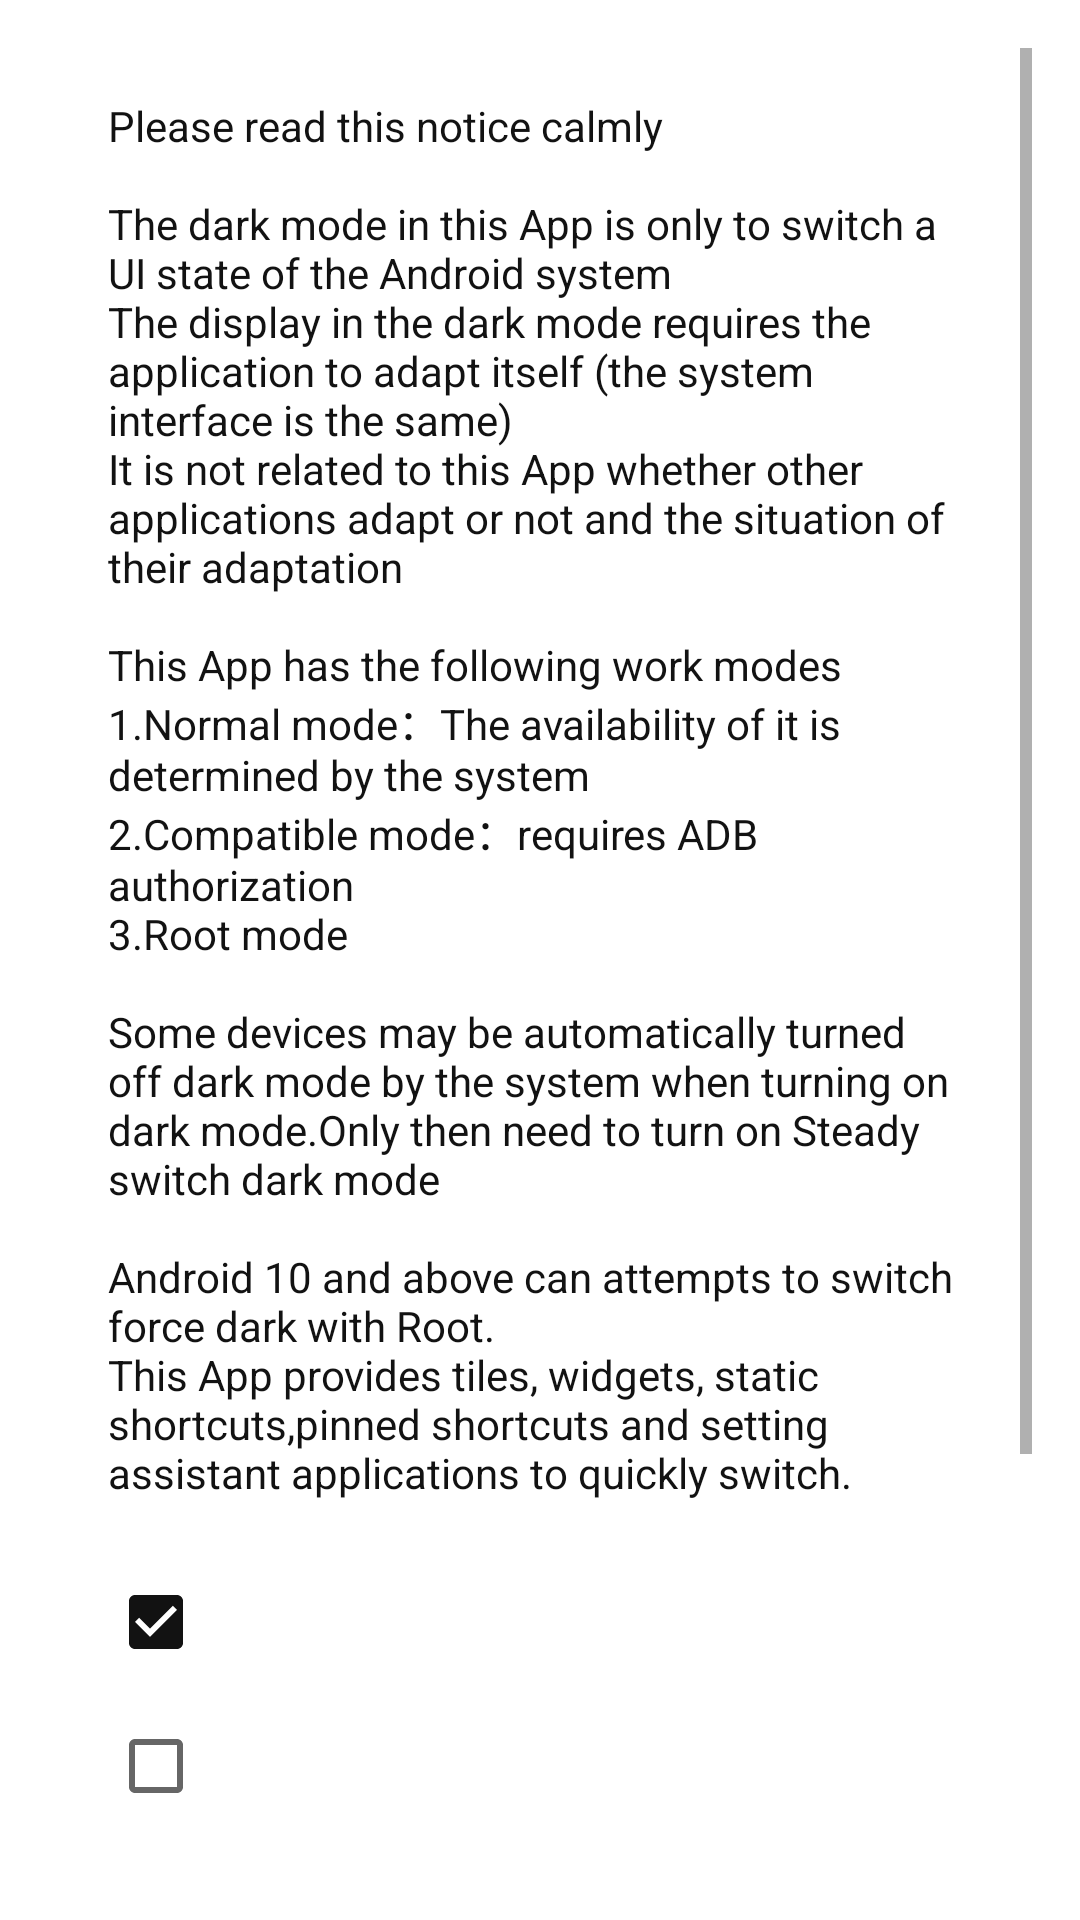

This screen was rendered from an Android layout file. Write that file and the resources it references.
<!-- AndroidManifest.xml: application theme AppTheme -->
<!-- res/layout/confirm_checkbox.xml -->
<?xml version="1.0" encoding="utf-8"?>
<ScrollView xmlns:android="http://schemas.android.com/apk/res/android"
    android:layout_width="match_parent"
    android:layout_height="wrap_content"
    android:orientation="vertical">

    <LinearLayout
        android:layout_width="wrap_content"
        android:layout_height="wrap_content"
        android:orientation="vertical"
        android:paddingStart="20dp"
        android:paddingEnd="20dp">

        <TextView
            android:layout_width="wrap_content"
            android:layout_height="wrap_content"
            android:text="@string/tv_instructions_before_use"
            android:textColor="@color/rBackground" />

        <CheckBox
            android:id="@+id/confirm_checkboxBugreport"
            android:layout_width="wrap_content"
            android:layout_height="wrap_content"
            android:checked="true"
            android:textSize="16sp" />

        <LinearLayout
            android:id="@+id/checkboxParrent"
            android:layout_width="wrap_content"
            android:layout_height="wrap_content"
            android:orientation="vertical">


            <CheckBox
                android:id="@+id/confirm_checkbox1"
                android:layout_width="wrap_content"
                android:layout_height="wrap_content"
                android:checked="false"
                android:textSize="16sp"
                android:textStyle="bold" />

            <CheckBox
                android:id="@+id/confirm_checkbox2"
                android:layout_width="wrap_content"
                android:layout_height="wrap_content"
                android:checked="false"
                android:textSize="16sp" />

            <CheckBox
                android:id="@+id/confirm_checkbox3"
                android:layout_width="wrap_content"
                android:layout_height="wrap_content"
                android:checked="false"
                android:textSize="16sp" />

            <CheckBox
                android:id="@+id/confirm_checkbox4"
                android:layout_width="wrap_content"
                android:layout_height="wrap_content"
                android:checked="false"
                android:textSize="16sp"
                android:textStyle="bold" />

            <CheckBox
                android:id="@+id/confirm_checkbox_last"
                android:layout_width="wrap_content"
                android:layout_height="wrap_content"
                android:checked="false"
                android:textSize="16sp" />
        </LinearLayout>

    </LinearLayout>
</ScrollView>
<!-- resources referenced by this layout -->
<resources>
  <color name="rBackground">#121212</color>
  <string name="tv_instructions_before_use">
          \nPlease read this notice calmly\n
          \nThe dark mode in this App is only to switch a UI state of the Android system
          \nThe display in the dark mode requires the application to adapt itself (the system interface is the same)
          \nIt is not related to this App whether other applications adapt or not and the situation of their adaptation\n
          \nThis App has the following work modes
          \n1.Normal mode：The availability of it is determined by the system
          \n2.Compatible mode：requires ADB authorization
          \n3.Root mode\n
          \nSome devices may be automatically turned off dark mode by the system when turning on dark mode.Only then need to turn on Steady switch dark mode\n
          \nAndroid 10 and above can attempts to switch force dark with Root.
          \nThis App provides tiles, widgets, static shortcuts,pinned shortcuts and setting assistant applications to quickly switch.\n
      </string>
  <style name="AppTheme" parent="Theme.MaterialComponents.DayNight.Dialog">
          <item name="windowActionBar">false</item>
          <item name="windowNoTitle">true</item>
          <item name="android:colorBackground">@color/Background</item>
          <item name="colorAccent">@color/rBackground</item>
      </style>
  <color name="Background">#F5F5F5</color>
</resources>
